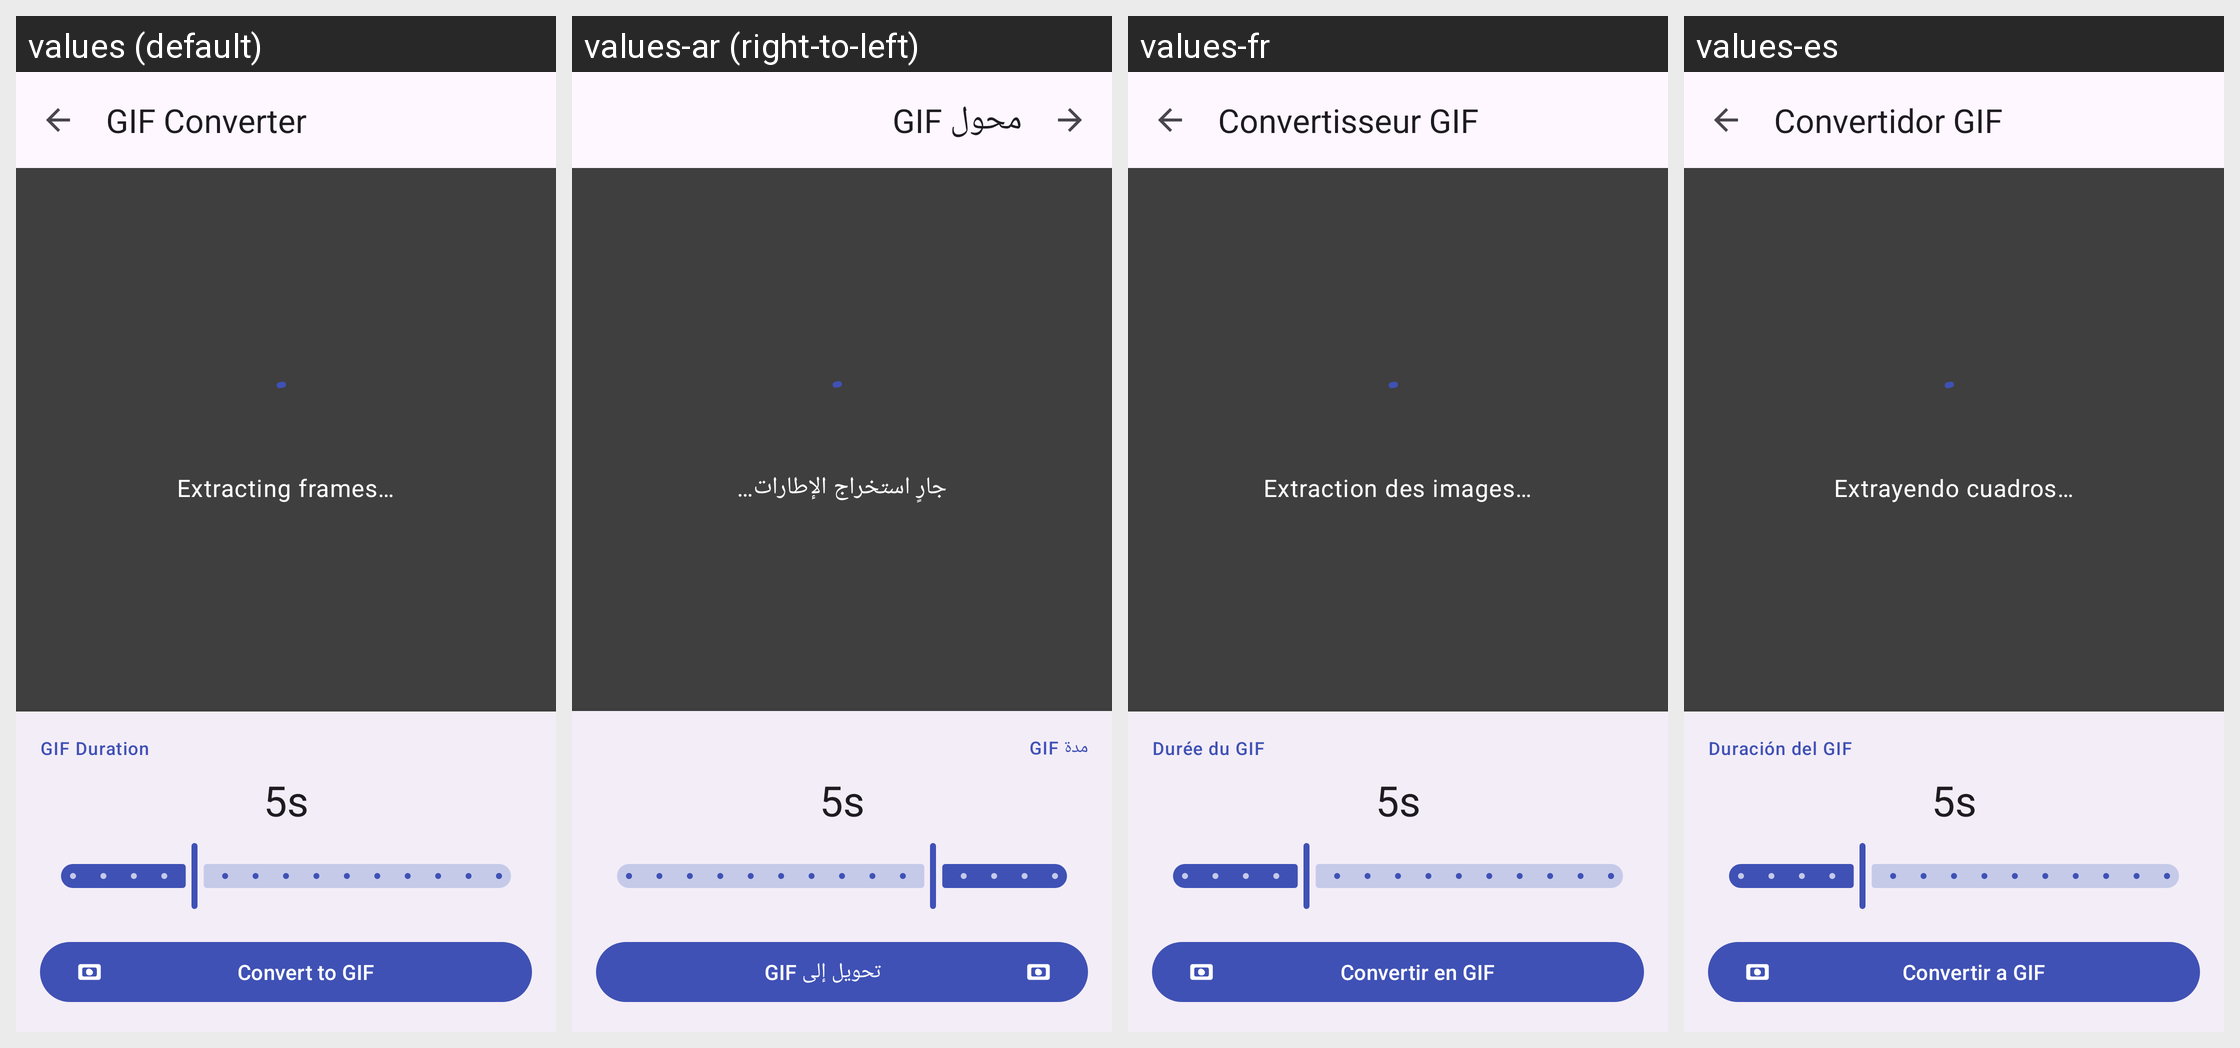

Here is an Android app screen in its default locale and in the app's own translations. Write out the translated-string differences for the strings that appear on this screen.
Android screen res/layout/activity_gif_converter.xml rendered under 4 locales, left to right: values (default), values-ar (right-to-left), values-fr, values-es. Device: Nexus 5 (rendered at 1080×1920; each locale shown at half size, 540×960, under a caption strip naming it); theme Theme.ScreenRecorder.
Strings drawn on this screen, with the default value and each locale's value (text and hints the layout hard-codes, and strings that could not be matched under every locale, appear in the picture but are not listed):

gif_title
  values: GIF Converter
  values-ar: محول GIF
  values-fr: Convertisseur GIF
  values-es: Convertidor GIF

thumbnail_extracting
  values: Extracting frames…
  values-ar: جارٍ استخراج الإطارات…
  values-fr: Extraction des images…
  values-es: Extrayendo cuadros…

gif_settings_label
  values: GIF Duration
  values-ar: مدة GIF
  values-fr: Durée du GIF
  values-es: Duración del GIF

gif_save
  values: Convert to GIF
  values-ar: تحويل إلى GIF
  values-fr: Convertir en GIF
  values-es: Convertir a GIF
